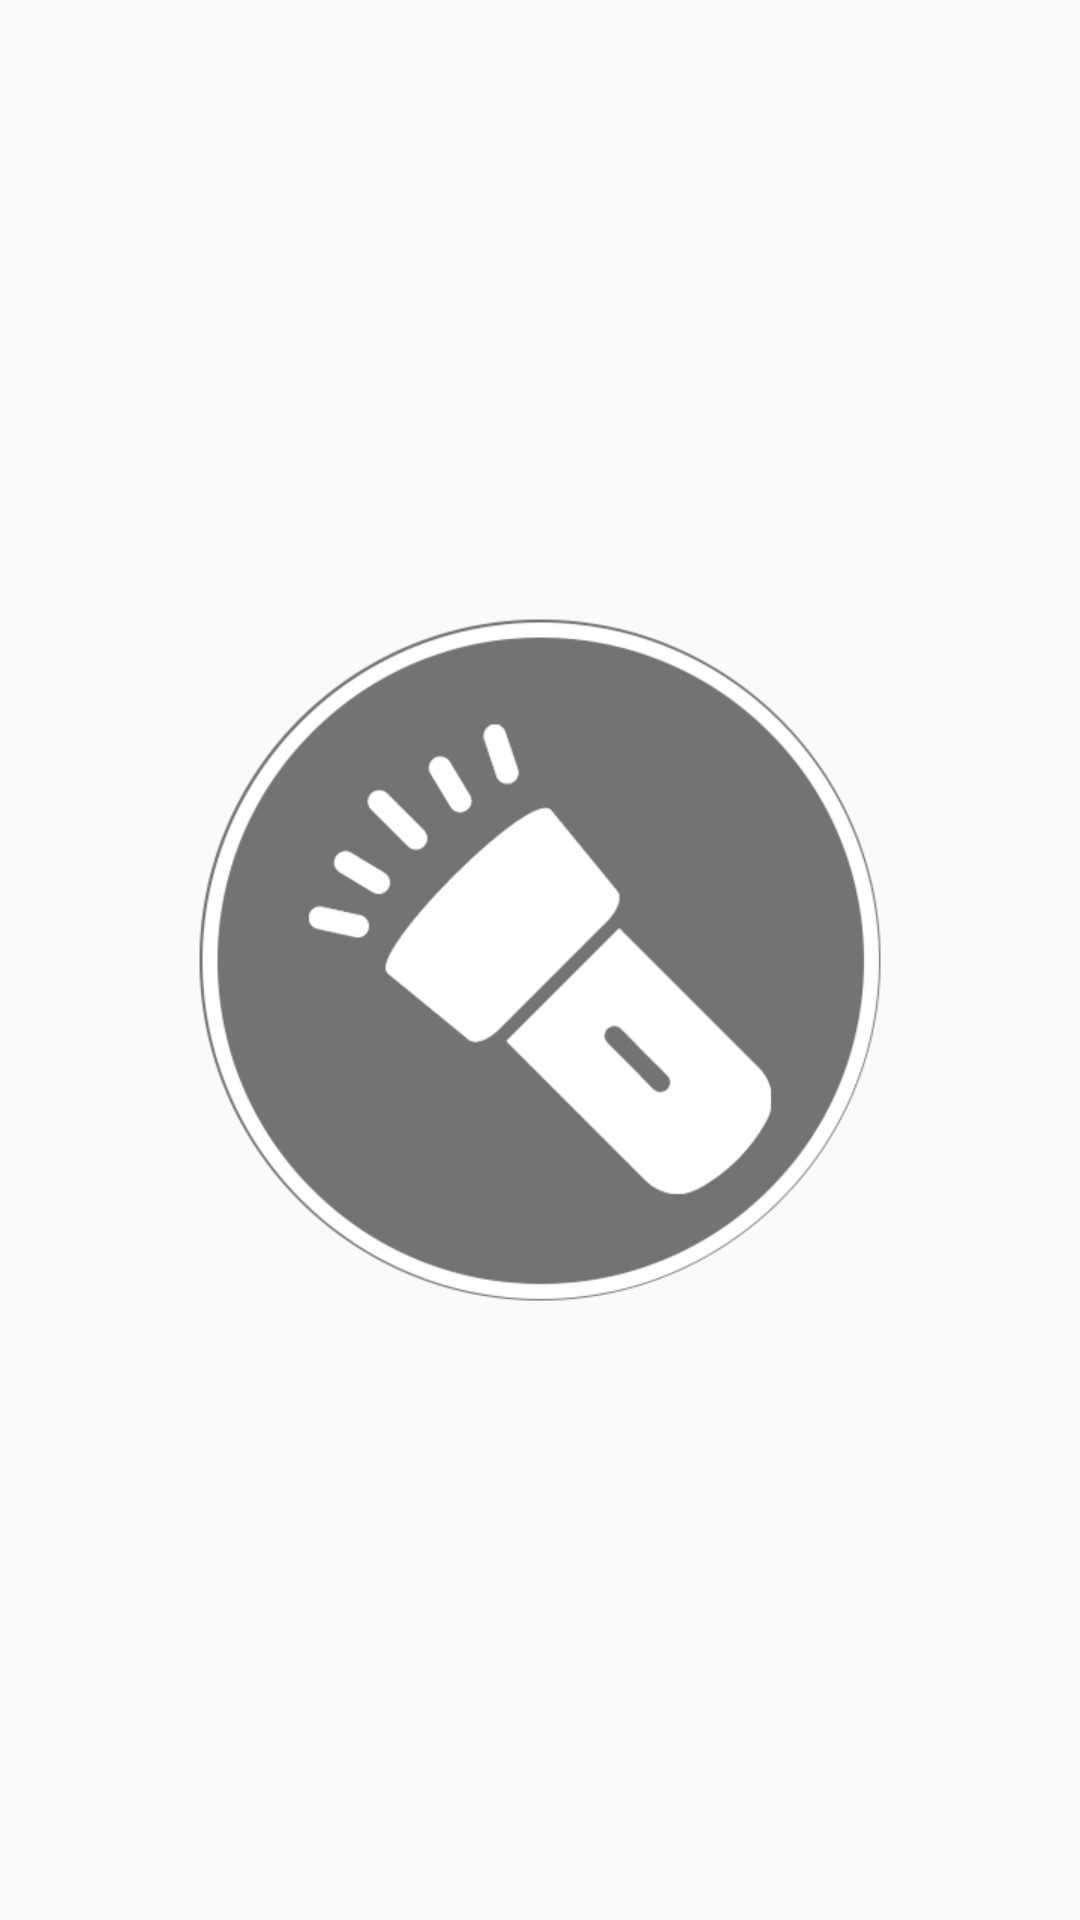

Here is an Android app screen rendered from its layout file. Give the layout XML and the strings, colors and styles it references.
<!-- AndroidManifest.xml: application theme AppTheme -->
<!-- res/layout/torch_widget_layout.xml -->
<?xml version="1.0" encoding="utf-8"?>
<LinearLayout
	xmlns:android="http://schemas.android.com/apk/res/android"
	android:layout_width="fill_parent"
	android:layout_height="fill_parent"
	android:gravity="center"
	android:orientation="vertical">

	<ImageView
		android:id="@+id/torch_widget_icon"
		android:layout_margin="7dp"
		android:layout_width="wrap_content"
		android:layout_height="wrap_content"
		android:src="@drawable/torch_widget" />
</LinearLayout>
<!-- resources referenced by this layout -->
<resources>
  <!-- drawable torch_widget: png bitmap (drawable-xhdpi, 57184 bytes) -->
  <style name="AppTheme" parent="Theme.AppCompat.Light.NoActionBar">
          
          <item name="colorPrimary">@color/colorPrimary</item>
          <item name="colorPrimaryDark">@color/colorPrimaryDark</item>
          <item name="colorAccent">@color/colorAccent</item>
      </style>
  <color name="colorPrimary">#4285F4</color>
  <color name="colorPrimaryDark">#3367D6</color>
  <color name="colorAccent">#FF4081</color>
</resources>
